Run: headless pygame with SDL's dummy video driver; simulated clock (each Clock.tick advances the game by its frame time, no real sleeping); random seed 0; keys injected as events and as key.get_pressed() state; mouse plan: one left click at the window centre at the start of phase 2, then a move to the lower-right quarter at the start of phase 3.
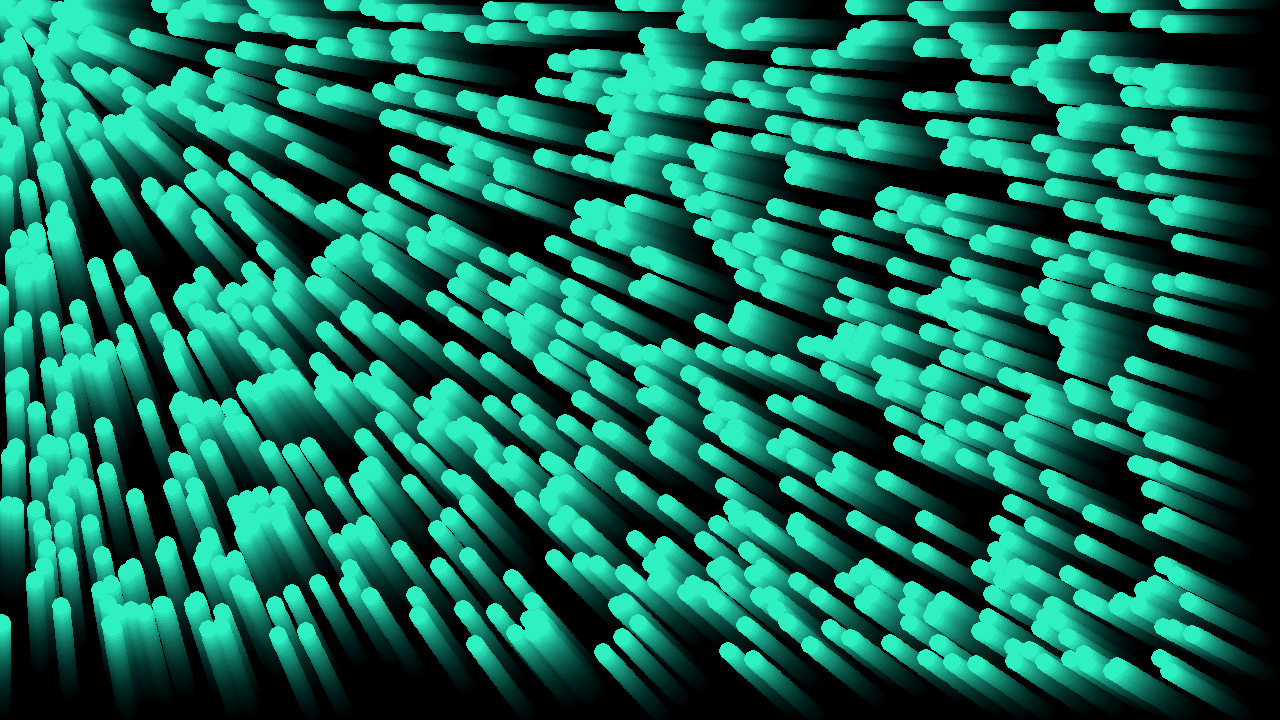
Frame 1 of 4 · flips 1–60 · no input
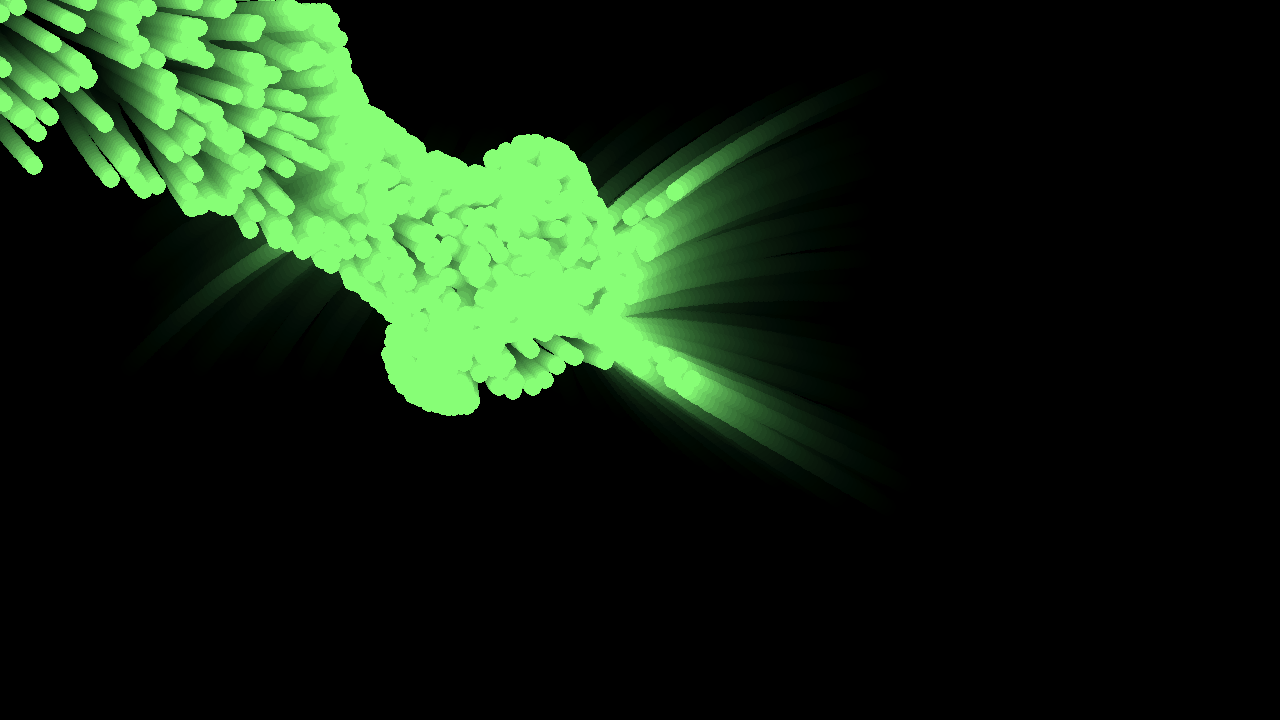
Frame 2 of 4 · flips 61–180 · clicked the window centre · tapped SPACE, RETURN · held RIGHT (→), D
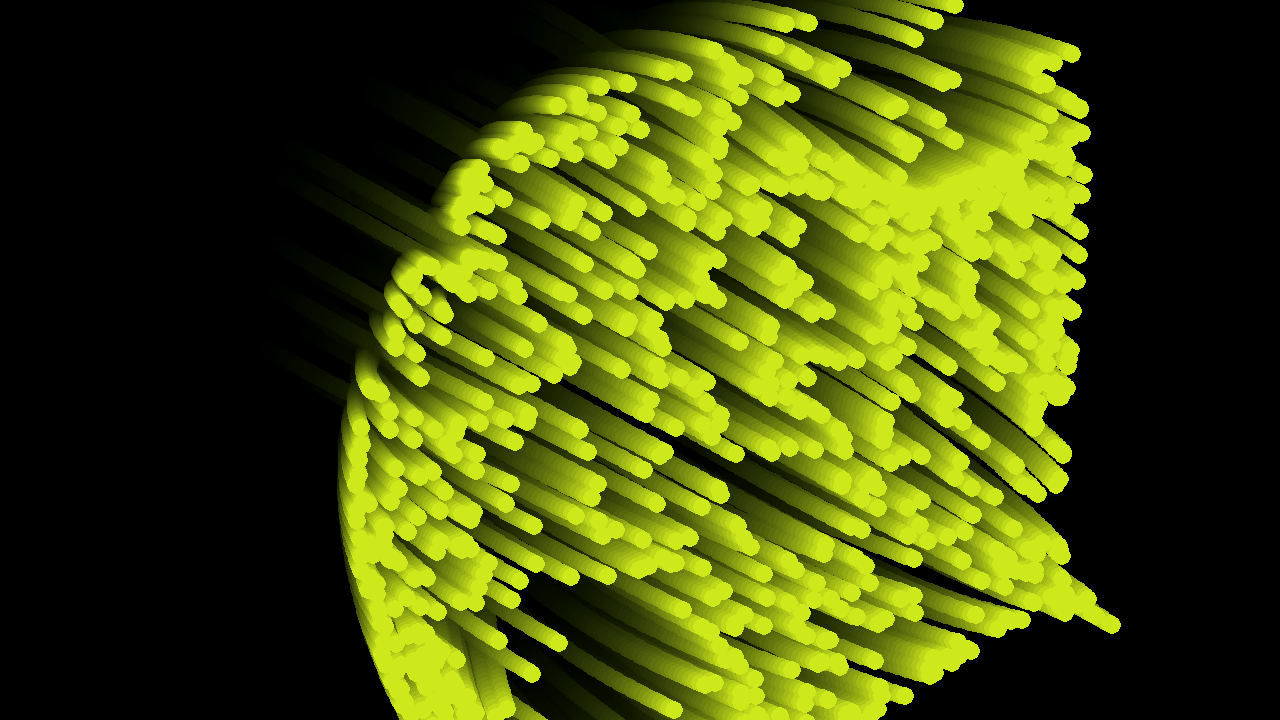
Frame 3 of 4 · flips 181–300 · moved the mouse to the lower-right quarter · held DOWN (↓), S
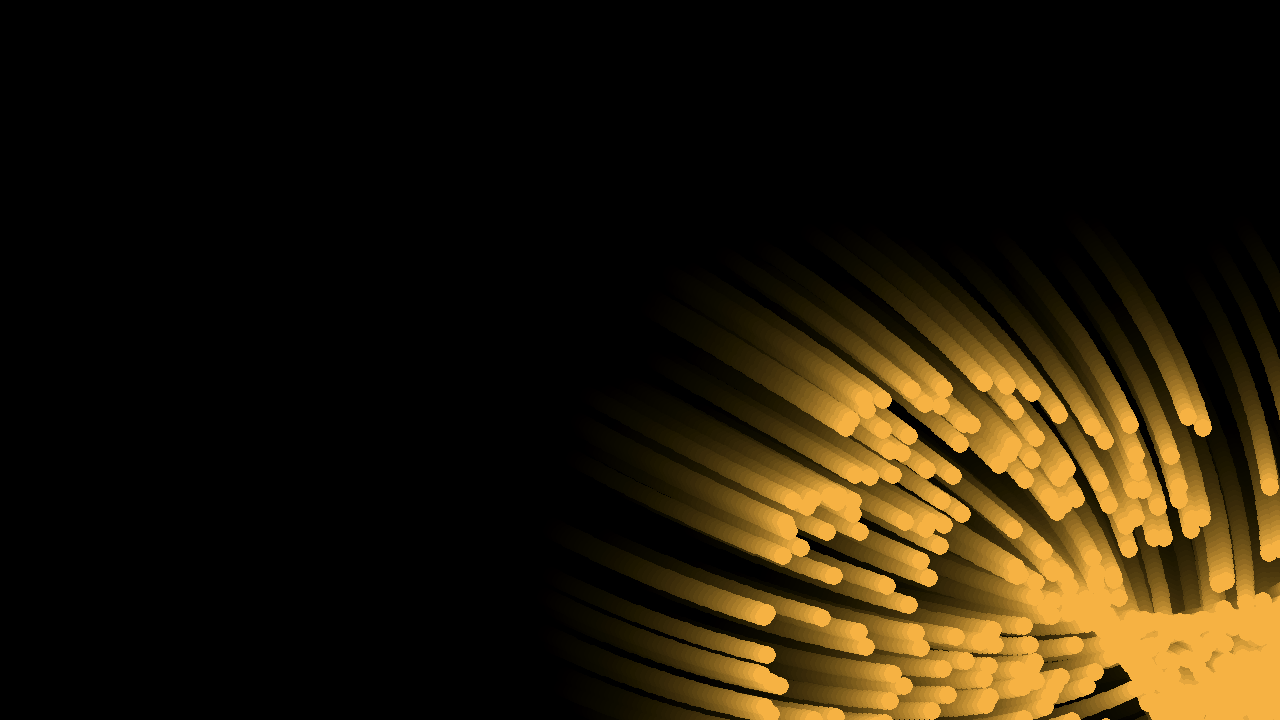
Frame 4 of 4 · flips 301–420 · held LEFT (←), A, UP (↑), W

The pygame program that drew these frames:

import pygame
import os
from pygame.locals import *
from pygame.math import Vector2
from pygame.draw import *
from random import randint, random
from math import e,sin,pi,cos

WINSIZE = 1280,720

class Rocket:
    def __init__(self):
        self.pos = Vector2(randint(0,WINSIZE[0]), randint(0,WINSIZE[1]))
        self.vel = Vector2(0,0)

    def update(self, x, y):
        
        temp = Vector2(x, y)
        acc = temp - self.pos
        acc = acc.normalize()
        acc *= 0.05
        self.vel += acc
        if self.vel.length() > 5:
            self.vel = self.vel.normalize()
            self.vel *= 5
                
        self.pos += self.vel

    def show(self, screen, col):
        circle(screen, col, (int(self.pos.x), int(self.pos.y)), 9)



def fade(screen):
    s = pygame.Surface((WINSIZE[0],WINSIZE[1]))  # the size of your rect
    s.set_alpha(18)                # alpha level
    s.fill((0,0,0))           # this fills the entire surface
    screen.blit(s, (0,0)) 


def colorFade(x, rgb):

    N = x/1000
    
    if rgb == "r" :
        x = 255 * abs(sin(N*pi)) 
    elif rgb == "g" :
        x = 255 * abs(sin(N*pi+ pi/3)) 
    elif rgb == "b" :
        x = 255 * abs(sin(N*pi+2*pi/3)) 

    return int(x)

def main():
    pygame.init()
    scr_inf = pygame.display.Info()
    os.environ['SDL_VIDEO_WINDOW_POS'] = '{}, {}'.format(scr_inf.current_w // 2 - WINSIZE[0] // 2,
                                                         scr_inf.current_h // 2 - WINSIZE[1] // 2)
    screen = pygame.display.set_mode(WINSIZE)
    pygame.display.set_caption('gravity')
    screen.fill((0, 0, 0))
    clock = pygame.time.Clock()
    
    rockets = []
    N = 1000
    for i in range(N):
        rockets.append(Rocket())

    done = 0
    c1 = randint(50,255)
    base = int(c1)
    c2 = randint(50,255)
    c3 = randint(50,255)
    rev = False
    X = 0
    while not done:
        fade(screen)
        c1 = colorFade(X,"r")
        c3 = colorFade(X,"b")
        c2 = colorFade(X,"g")
        x, y = pygame.mouse.get_pos()
        col = c1, c2, c3
        print(col,X)
        for i in range(N):
            rockets[i].update(x, y)
            rockets[i].show(screen, col)    
        
        for e in pygame.event.get():
            if e.type == QUIT:  
                done = 1

        pygame.display.update()
        clock.tick(60)
        X += 1
        X %= 1000


main()
